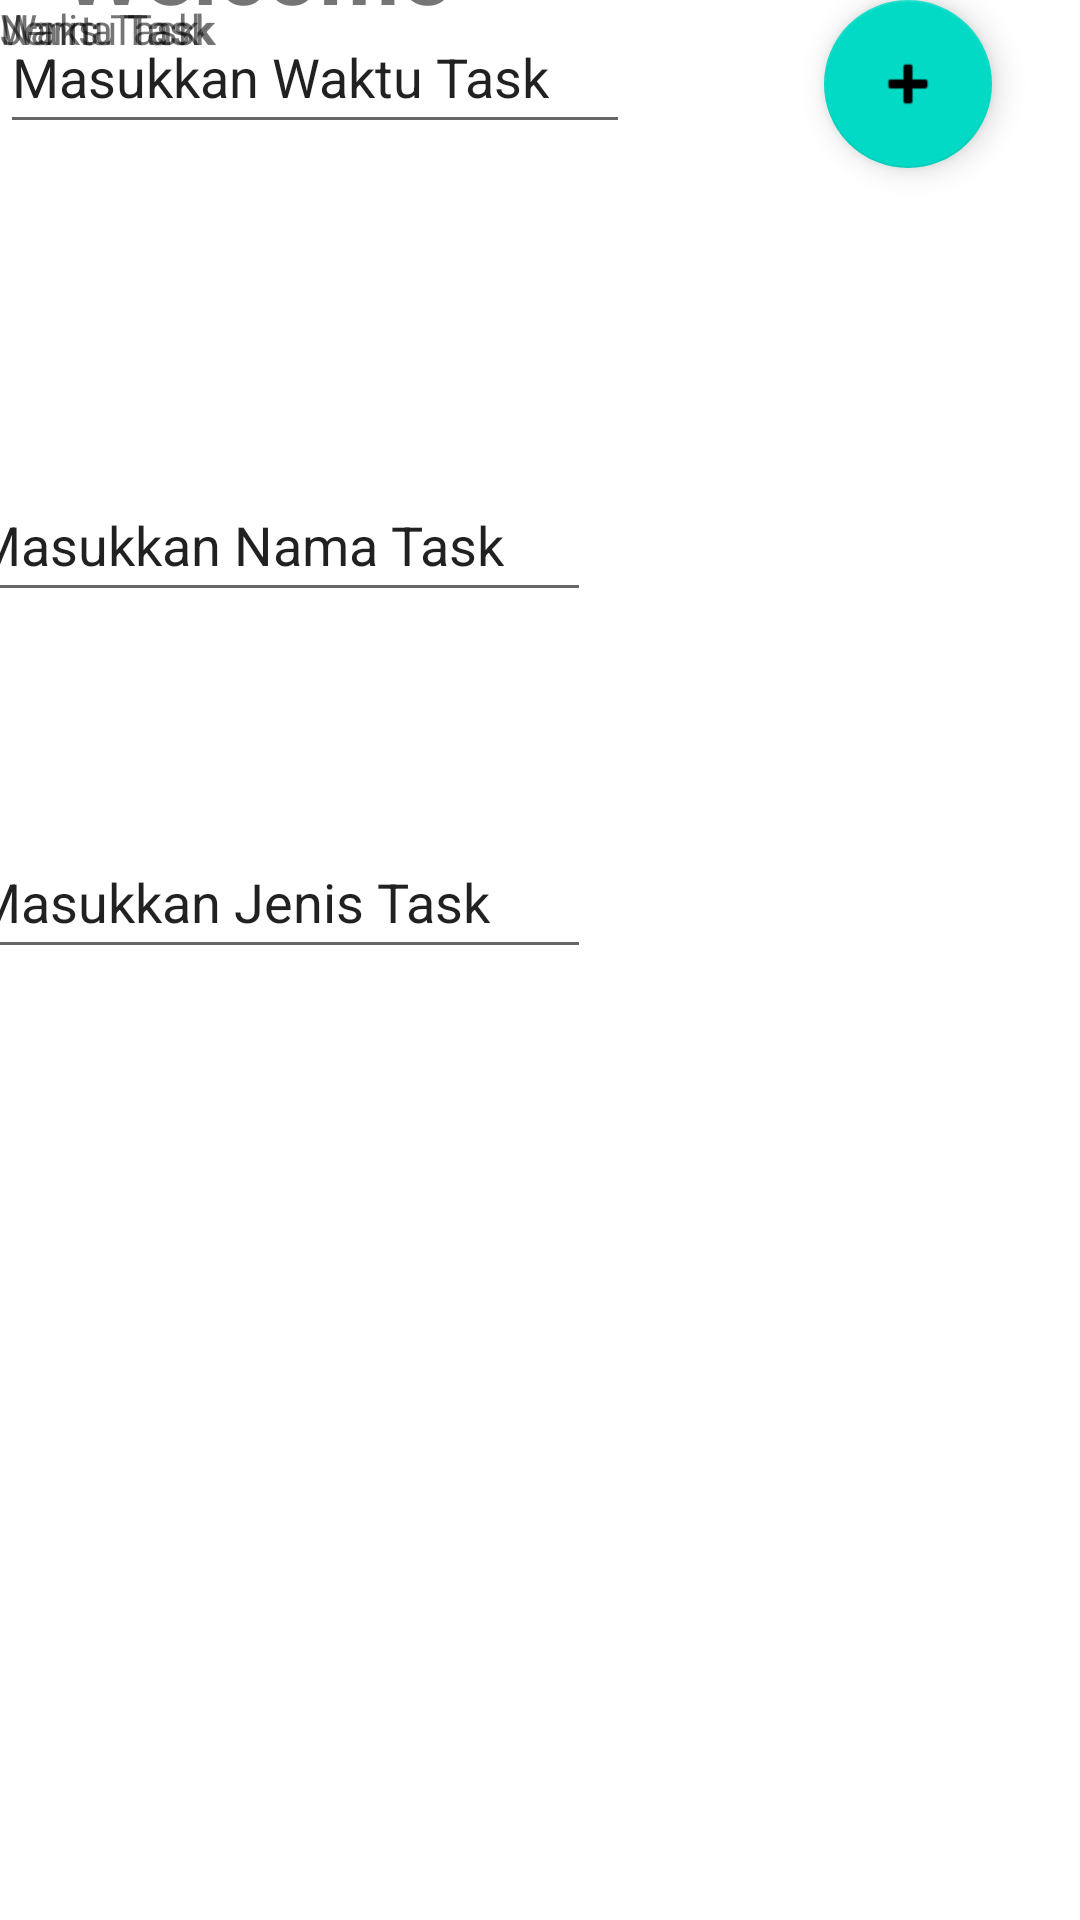

Produce the Android XML layout that renders to this screen, including the resource entries it uses.
<!-- AndroidManifest.xml: application theme Theme.Exercise_1B -->
<!-- res/layout/activity_hasil.xml -->
<?xml version="1.0" encoding="utf-8"?>
<androidx.constraintlayout.widget.ConstraintLayout xmlns:android="http://schemas.android.com/apk/res/android"
    xmlns:app="http://schemas.android.com/apk/res-auto"
    xmlns:tools="http://schemas.android.com/tools"
    android:layout_width="match_parent"
    android:layout_height="match_parent"
    tools:context=".ActivityHasil">

    <TextView
        android:id="@+id/textView6"
        android:layout_width="wrap_content"
        android:layout_height="wrap_content"
        android:layout_marginTop="148dp"
        android:layout_marginEnd="261dp"
        android:layout_marginRight="261dp"
        android:layout_marginBottom="552dp"
        android:text="@string/TASK"
        android:textSize="10pt"
        android:textStyle="bold"
        app:layout_constraintBottom_toBottomOf="parent"
        app:layout_constraintEnd_toEndOf="parent"
        app:layout_constraintTop_toTopOf="parent" />

    <TextView
        android:id="@+id/textView2"
        android:layout_width="wrap_content"
        android:layout_height="wrap_content"
        android:layout_marginStart="38dp"
        android:layout_marginLeft="38dp"
        android:layout_marginEnd="227dp"
        android:layout_marginRight="227dp"
        android:layout_marginBottom="630dp"
        android:text="@string/SelamatDatang"
        android:textSize="15pt"
        android:textStyle="bold"
        app:layout_constraintBottom_toBottomOf="parent"
        app:layout_constraintEnd_toEndOf="parent"
        app:layout_constraintStart_toStartOf="parent" />

    <EditText
        android:id="@+id/editTextTextPersonName"
        android:layout_width="wrap_content"
        android:layout_height="wrap_content"
        android:layout_marginEnd="163dp"
        android:layout_marginRight="163dp"
        android:layout_marginBottom="317dp"
        android:ems="10"
        android:inputType="textPersonName"
        android:minHeight="48dp"
        android:text="@string/ijenistask"
        app:layout_constraintBottom_toBottomOf="parent"
        app:layout_constraintEnd_toEndOf="parent" />

    <EditText
        android:id="@+id/editTextTextPersonName3"
        android:layout_width="wrap_content"
        android:layout_height="wrap_content"
        android:layout_marginEnd="163dp"
        android:layout_marginRight="163dp"
        android:layout_marginBottom="436dp"
        android:ems="10"
        android:inputType="textPersonName"
        android:minHeight="48dp"
        android:text="@string/inamatask"
        app:layout_constraintBottom_toBottomOf="parent"
        app:layout_constraintEnd_toEndOf="parent" />

    <TextView
        android:id="@+id/textView4"
        android:layout_width="wrap_content"
        android:layout_height="wrap_content"
        android:text="@string/WaktuTask"
        tools:layout_editor_absoluteX="38dp"
        tools:layout_editor_absoluteY="455dp" />

    <TextView
        android:id="@+id/textView3"
        android:layout_width="wrap_content"
        android:layout_height="wrap_content"
        android:text="@string/iTask"
        tools:layout_editor_absoluteX="38dp"
        tools:layout_editor_absoluteY="221dp" />

    <TextView
        android:id="@+id/textView5"
        android:layout_width="wrap_content"
        android:layout_height="wrap_content"
        android:text="@string/JenisTask"
        tools:layout_editor_absoluteX="38dp"
        tools:layout_editor_absoluteY="338dp" />

    <EditText
        android:id="@+id/editTextTextPersonName2"
        android:layout_width="wrap_content"
        android:layout_height="wrap_content"
        android:ems="10"
        android:inputType="textPersonName"
        android:minHeight="48dp"
        android:text="@string/iwaktutask"
        tools:layout_editor_absoluteX="38dp"
        tools:layout_editor_absoluteY="482dp" />

    <com.google.android.material.floatingactionbutton.FloatingActionButton
        android:id="@+id/floatingActionButton"
        android:layout_width="wrap_content"
        android:layout_height="wrap_content"
        android:clickable="true"
        app:layout_constraintEnd_toEndOf="parent"
        app:layout_constraintHorizontal_bias="0.904"
        app:layout_constraintStart_toStartOf="parent"
        app:srcCompat="@android:drawable/ic_input_add"
        tools:layout_editor_absoluteY="645dp" />
</androidx.constraintlayout.widget.ConstraintLayout>
<!-- resources referenced by this layout -->
<resources>
  <string name="JenisTask">Jenis Task</string>
  <string name="SelamatDatang">Welcome</string>
  <string name="TASK">TASK LIST</string>
  <string name="WaktuTask">Waktu Task</string>
  <string name="iTask">Nama Task</string>
  <string name="ijenistask">Masukkan Jenis Task</string>
  <string name="inamatask">Masukkan Nama Task</string>
  <string name="iwaktutask">Masukkan Waktu Task</string>
  <style name="Theme.Exercise_1B" parent="Theme.MaterialComponents.DayNight.DarkActionBar">
          
          <item name="colorPrimary">@color/purple_500</item>
          <item name="colorPrimaryVariant">@color/purple_700</item>
          <item name="colorOnPrimary">@color/white</item>
          
          <item name="colorSecondary">@color/teal_200</item>
          <item name="colorSecondaryVariant">@color/teal_700</item>
          <item name="colorOnSecondary">@color/black</item>
          
          <item name="android:statusBarColor" tools:targetApi="l">?attr/colorPrimaryVariant</item>
          
      </style>
  <!-- not gathered from this repository: default colours our renderer supplied (Android Studio template values) -->
  <color name="purple_500">#FF6200EE</color>
  <color name="purple_700">#FF3700B3</color>
  <color name="teal_200">#FF03DAC5</color>
  <color name="teal_700">#FF018786</color>
  <color name="black">#FF000000</color>
  <color name="white">#FFFFFFFF</color>
</resources>
